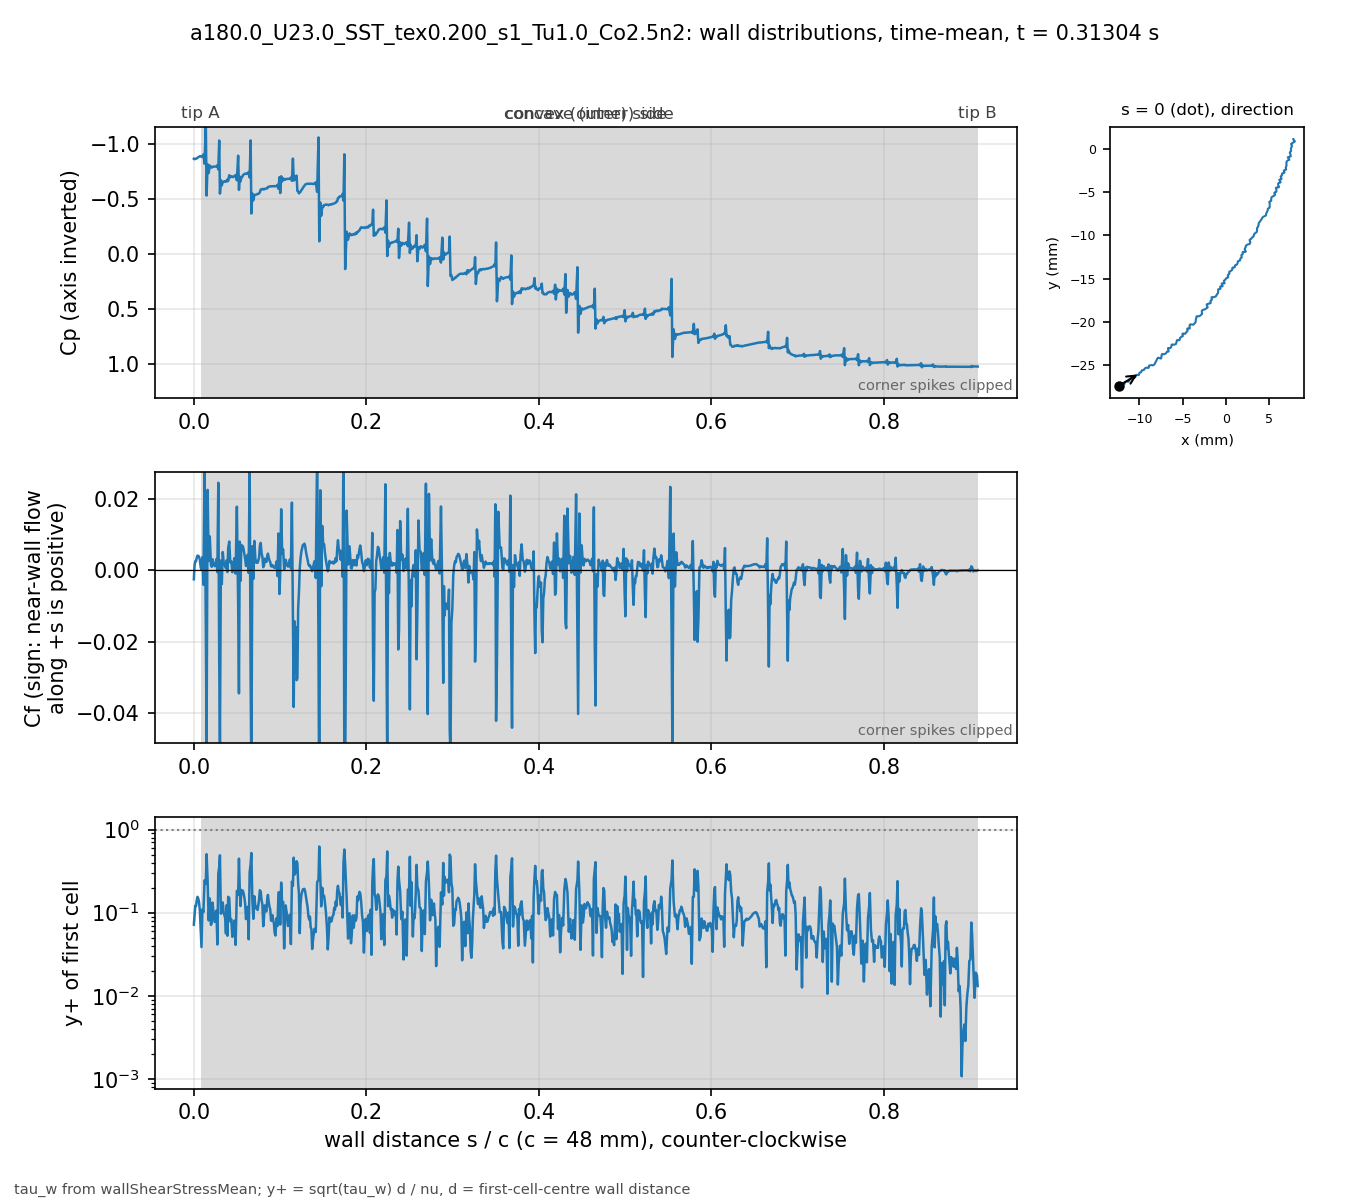

The data file committed next to this chart (first rows):
# a180.0_U23.0_SST_tex0.200_s1_Tu1.0_Co2…, p_inf=0; Cf signed by near-wall flow dir…
patch, s_over_c, x_m, y_m, Cp, Cf, yplus, d_first_m
blade, 0.000000, -0.01235, -0.02743, -0.8621, -0.002507, 0.07173, 1.3353e-06
blade, 0.000834, -0.01231, -0.02741, -0.8581, 0.001504, 0.0935, 2.2471e-06
blade, 0.001670, -0.01227, -0.0274, -0.8612, 0.002555, 0.1211, 2.2337e-06
blade, 0.002515, -0.01224, -0.02739, -0.863, 0.002598, 0.1202, 2.1984e-06
blade, 0.003379, -0.0122, -0.02738, -0.8649, 0.003546, 0.1409, 2.2057e-06
blade, 0.004220, -0.01216, -0.02736, -0.8719, 0.00416, 0.1555, 2.2469e-06
blade, 0.005067, -0.01213, -0.02734, -0.8756, 0.004071, 0.1485, 2.1699e-06
blade, 0.005956, -0.0121, -0.02731, -0.8807, 0.003903, 0.1358, 2.0259e-06
blade, 0.006925, -0.01207, -0.02727, -0.8842, 0.002987, 0.1075, 1.8328e-06
blade, 0.008008, -0.01205, -0.02722, -0.8858, 0.0007637, 0.06002, 2.0247e-06
blade, 0.008849, -0.01202, -0.02719, -0.8806, 0.0002794, 0.03855, 2.1496e-06
blade, 0.009904, -0.01197, -0.0272, -0.8826, 0.003695, 0.1092, 1.6753e-06
blade, 0.01109, -0.01192, -0.02722, -0.9008, -0.004041, 0.1018, 1.4932e-06
blade, 0.01242, -0.01186, -0.02724, -0.8177, 0.02854, 0.2441, 1.3469e-06
blade, 0.01388, -0.01179, -0.02727, -1.177, -0.01507, 0.2224, 1.6891e-06
blade, 0.01476, -0.01175, -0.02726, -0.5281, -0.04925, 0.5056, 2.1238e-06
blade, 0.01593, -0.01174, -0.02721, -0.8135, 0.02263, 0.2502, 1.5506e-06
blade, 0.01718, -0.01172, -0.02715, -0.732, 0.00264, 0.08077, 1.4654e-06
blade, 0.01849, -0.01171, -0.02709, -0.8011, 0.009545, 0.1482, 1.4138e-06
blade, 0.01983, -0.0117, -0.02703, -0.7885, 0.001568, 0.0713, 1.6783e-06
blade, 0.02077, -0.01168, -0.02699, -0.7814, 0.001018, 0.07636, 2.2304e-06
blade, 0.02163, -0.01164, -0.02698, -0.7892, 0.003137, 0.1322, 2.2011e-06
blade, 0.02248, -0.0116, -0.02696, -0.7899, 0.002132, 0.109, 2.2003e-06
blade, 0.02333, -0.01156, -0.02695, -0.7912, 0.001686, 0.0969, 2.1996e-06
blade, 0.02418, -0.01152, -0.02694, -0.7916, 0.001168, 0.07745, 2.1128e-06
blade, 0.02512, -0.01148, -0.02694, -0.7912, 0.001609, 0.08074, 1.8765e-06
blade, 0.02619, -0.01143, -0.02695, -0.7928, 0.003182, 0.1058, 1.7489e-06
blade, 0.02727, -0.01138, -0.02695, -0.8037, -0.0004894, 0.04148, 1.7476e-06
blade, 0.02834, -0.01132, -0.02696, -0.7664, 0.02463, 0.2941, 1.7469e-06
blade, 0.02941, -0.01127, -0.02697, -1.028, -0.02545, 0.3565, 2.0831e-06
blade, 0.03025, -0.01124, -0.02695, -0.5458, -0.04907, 0.4902, 2.0628e-06
blade, 0.03134, -0.01122, -0.0269, -0.6683, 0.002771, 0.09731, 1.7232e-06
blade, 0.03243, -0.0112, -0.02685, -0.6209, -0.003854, 0.1148, 1.7241e-06
blade, 0.03352, -0.01119, -0.0268, -0.6527, 0.005153, 0.1328, 1.725e-06
blade, 0.0346, -0.01117, -0.02675, -0.6525, 0.002175, 0.0984, 1.9667e-06
blade, 0.03547, -0.01114, -0.02672, -0.6571, 0.001491, 0.09332, 2.2525e-06
blade, 0.03633, -0.0111, -0.02671, -0.6555, 0.001383, 0.08649, 2.1676e-06
blade, 0.0372, -0.01106, -0.0267, -0.6612, 0.0005851, 0.05622, 2.1664e-06
blade, 0.03807, -0.01102, -0.02669, -0.6564, 0.002812, 0.1232, 2.1658e-06
blade, 0.03893, -0.01098, -0.02668, -0.6736, -0.0004794, 0.05276, 2.2463e-06
blade, 0.03982, -0.01096, -0.02664, -0.6599, 0.006249, 0.1553, 1.8316e-06
blade, 0.04103, -0.01094, -0.02658, -0.713, 0.008106, 0.1504, 1.5574e-06
blade, 0.04223, -0.01093, -0.02653, -0.6932, 0.002204, 0.0785, 1.5586e-06
blade, 0.04343, -0.01092, -0.02647, -0.7039, 0.002476, 0.08324, 1.5593e-06
blade, 0.04463, -0.01091, -0.02642, -0.7, -0.0005225, 0.05115, 2.0858e-06
blade, 0.04548, -0.01087, -0.0264, -0.6956, 0.001168, 0.06378, 1.7398e-06
blade, 0.04695, -0.01081, -0.02643, -0.703, 0.003442, 0.08041, 1.2777e-06
blade, 0.04841, -0.01074, -0.02646, -0.7147, -0.0008964, 0.04102, 1.2769e-06
blade, 0.04988, -0.01068, -0.02648, -0.6665, 0.01791, 0.1832, 1.2762e-06
blade, 0.05135, -0.01061, -0.02651, -0.89, -0.00913, 0.1644, 1.6035e-06
blade, 0.05229, -0.01057, -0.02651, -0.58, -0.03457, 0.4468, 2.2402e-06
blade, 0.0532, -0.01054, -0.02647, -0.6998, 0.008096, 0.199, 2.0616e-06
blade, 0.05411, -0.01052, -0.02643, -0.6575, -0.002952, 0.1202, 2.0629e-06
blade, 0.05502, -0.01049, -0.0264, -0.6912, 0.007196, 0.1878, 2.0641e-06
blade, 0.05593, -0.01047, -0.02636, -0.6958, 0.005846, 0.1696, 2.0677e-06
blade, 0.05683, -0.01045, -0.02633, -0.711, 0.006824, 0.1838, 2.0738e-06
blade, 0.05774, -0.01042, -0.02629, -0.7186, 0.005786, 0.1695, 2.0774e-06
blade, 0.05864, -0.0104, -0.02625, -0.7242, 0.004567, 0.1507, 2.0786e-06
blade, 0.05954, -0.01037, -0.02622, -0.7266, 0.003179, 0.1258, 2.0798e-06
... 837 more rows
